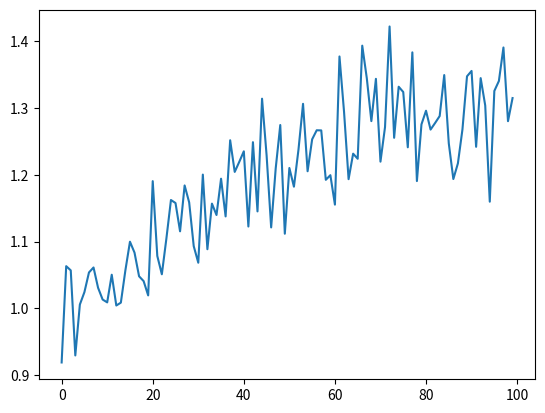

Recreate this plot in Python. (Note: this script raises an exception after producing the figure.)
# coding:utf-8
import numpy as np
import matplotlib.pyplot as plt

def price_list(n = 700, inc=0.001, period=300, period_amp=0.2, rnd=0.05):
    x = np.arange(0, n)
    y = np.exp(inc * x) * (1 + period_amp * np.sin(2*np.pi/period*x)) * (1 + rnd * np.random.randn(n))
    return x, y


x, y = price_list(100)
plt.plot(x, y)
plt.savefig('img/rnd_price.svg')